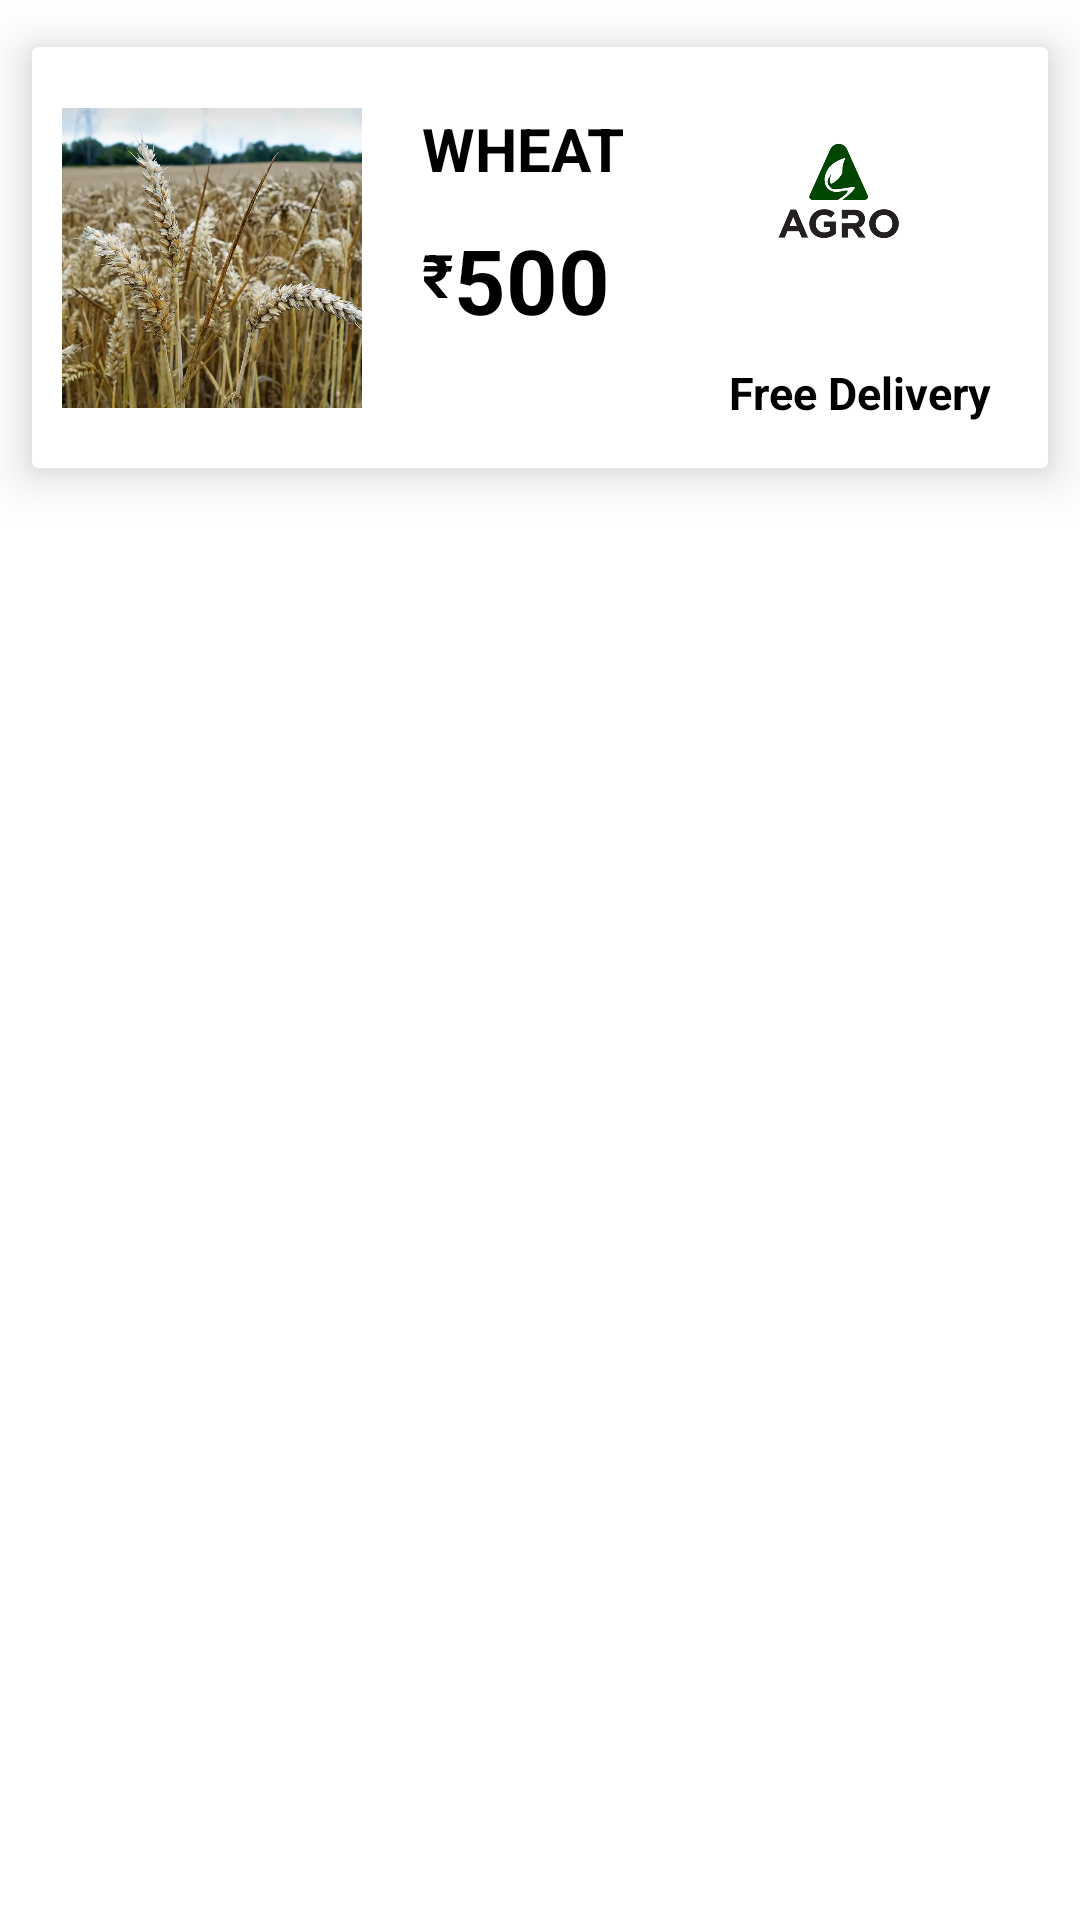

The Android layout XML behind this screen, and the referenced resources:
<!-- AndroidManifest.xml: application theme Theme.Agro -->
<!-- res/layout/placeorder_rv_layout.xml -->
<?xml version="1.0" encoding="utf-8"?>
<androidx.constraintlayout.widget.ConstraintLayout xmlns:android="http://schemas.android.com/apk/res/android"
    xmlns:tools="http://schemas.android.com/tools"
    android:layout_width="match_parent"
    android:layout_height="wrap_content"
    xmlns:app="http://schemas.android.com/apk/res-auto">


    <androidx.cardview.widget.CardView
        android:id="@+id/cvPlaceOrder"
        android:layout_width="match_parent"
        android:layout_height="wrap_content"
        app:cardElevation="10dp"
        app:cardUseCompatPadding="true"
        app:layout_constraintEnd_toEndOf="parent"
        app:layout_constraintStart_toStartOf="parent"
        app:layout_constraintTop_toTopOf="parent"
        >
        <androidx.constraintlayout.widget.ConstraintLayout
            android:layout_width="match_parent"
            android:layout_height="match_parent">

            <ImageView
                android:id="@+id/ivPlaceOrder"
                android:layout_width="100dp"
                android:layout_height="100dp"
                android:layout_margin="10dp"
                android:src="@drawable/wheat"
                app:layout_constraintBottom_toBottomOf="parent"
                app:layout_constraintStart_toStartOf="parent"
                app:layout_constraintTop_toTopOf="parent" />

            <TextView
                android:id="@+id/tvPlaceOrderName"
                android:layout_width="0dp"
                android:layout_height="wrap_content"
                android:layout_marginLeft="20dp"
                android:text="WHEAT"
                android:textAlignment="textStart"
                android:textColor="@color/black"
                android:textSize="20dp"
                android:layout_marginRight="10dp"
                android:textStyle="bold"
                app:layout_constraintEnd_toStartOf="@+id/imageView4"
                app:layout_constraintStart_toEndOf="@+id/ivPlaceOrder"
                app:layout_constraintTop_toTopOf="@+id/ivPlaceOrder" />

            <TextView
                android:id="@+id/tvPlaceOrderRupee"
                android:layout_width="wrap_content"
                android:layout_height="wrap_content"
                android:layout_marginTop="5dp"
                android:paddingTop="10dp"
                android:text="₹"
                android:textColor="@color/black"
                android:textSize="20dp"
                android:textStyle="bold"
                android:layout_marginLeft="20dp"
                app:layout_constraintStart_toEndOf="@+id/ivPlaceOrder"
                app:layout_constraintTop_toBottomOf="@+id/tvPlaceOrderName" />

            <TextView
                android:id="@+id/etPlaceOrderRupee"
                android:layout_width="wrap_content"
                android:layout_height="wrap_content"
                android:text="500"
                android:textColor="@color/black"
                android:textSize="30dp"
                android:textStyle="bold"
                android:layout_marginTop="10dp"
                app:layout_constraintStart_toEndOf="@+id/tvPlaceOrderRupee"
                app:layout_constraintTop_toBottomOf="@+id/tvPlaceOrderName" />

            <TextView
                android:id="@+id/textView"
                android:layout_width="wrap_content"
                android:layout_height="wrap_content"
                android:layout_margin="10dp"
                android:drawableRight="@drawable/ic_baseline_local_shipping_24"
                android:padding="5dp"
                android:text="Free Delivery "
                android:textColor="@color/black"
                android:textSize="15dp"
                android:textStyle="bold"
                app:layout_constraintBottom_toBottomOf="parent"
                app:layout_constraintEnd_toEndOf="parent" />

            <ImageView
                android:id="@+id/imageView4"
                android:layout_width="80dp"
                android:layout_height="80dp"
                android:layout_marginRight="30dp"
                android:layout_marginBottom="10dp"
                android:src="@drawable/agro_1"
                android:layout_marginTop="10dp"
                app:layout_constraintBottom_toTopOf="@+id/textView"
                app:layout_constraintEnd_toEndOf="parent"
                app:layout_constraintTop_toTopOf="parent" />

        </androidx.constraintlayout.widget.ConstraintLayout>

    </androidx.cardview.widget.CardView>

</androidx.constraintlayout.widget.ConstraintLayout>
<!-- resources referenced by this layout -->
<resources>
  <color name="black">#FF000000</color>
  <!-- drawable agro_1: png bitmap (drawable, 41861 bytes) -->
  <!-- drawable wheat: png bitmap (drawable, 61314 bytes) -->
  <style name="Theme.Agro" parent="Theme.MaterialComponents.DayNight.NoActionBar">
          
          <item name="colorPrimary">@color/purple_500</item>
          <item name="colorPrimaryVariant">@color/purple_700</item>
          <item name="colorOnPrimary">@color/white</item>
          
          <item name="colorSecondary">@color/teal_200</item>
          <item name="colorSecondaryVariant">@color/teal_700</item>
          <item name="colorOnSecondary">@color/black</item>
          
          <item name="android:statusBarColor" tools:targetApi="l">?attr/colorPrimaryVariant</item>
          
      </style>
  <color name="purple_500">#FF6200EE</color>
  <color name="purple_700">#FF3700B3</color>
  <color name="white">#FFFFFFFF</color>
  <color name="teal_200">#FF03DAC5</color>
  <color name="teal_700">#FF018786</color>
</resources>
